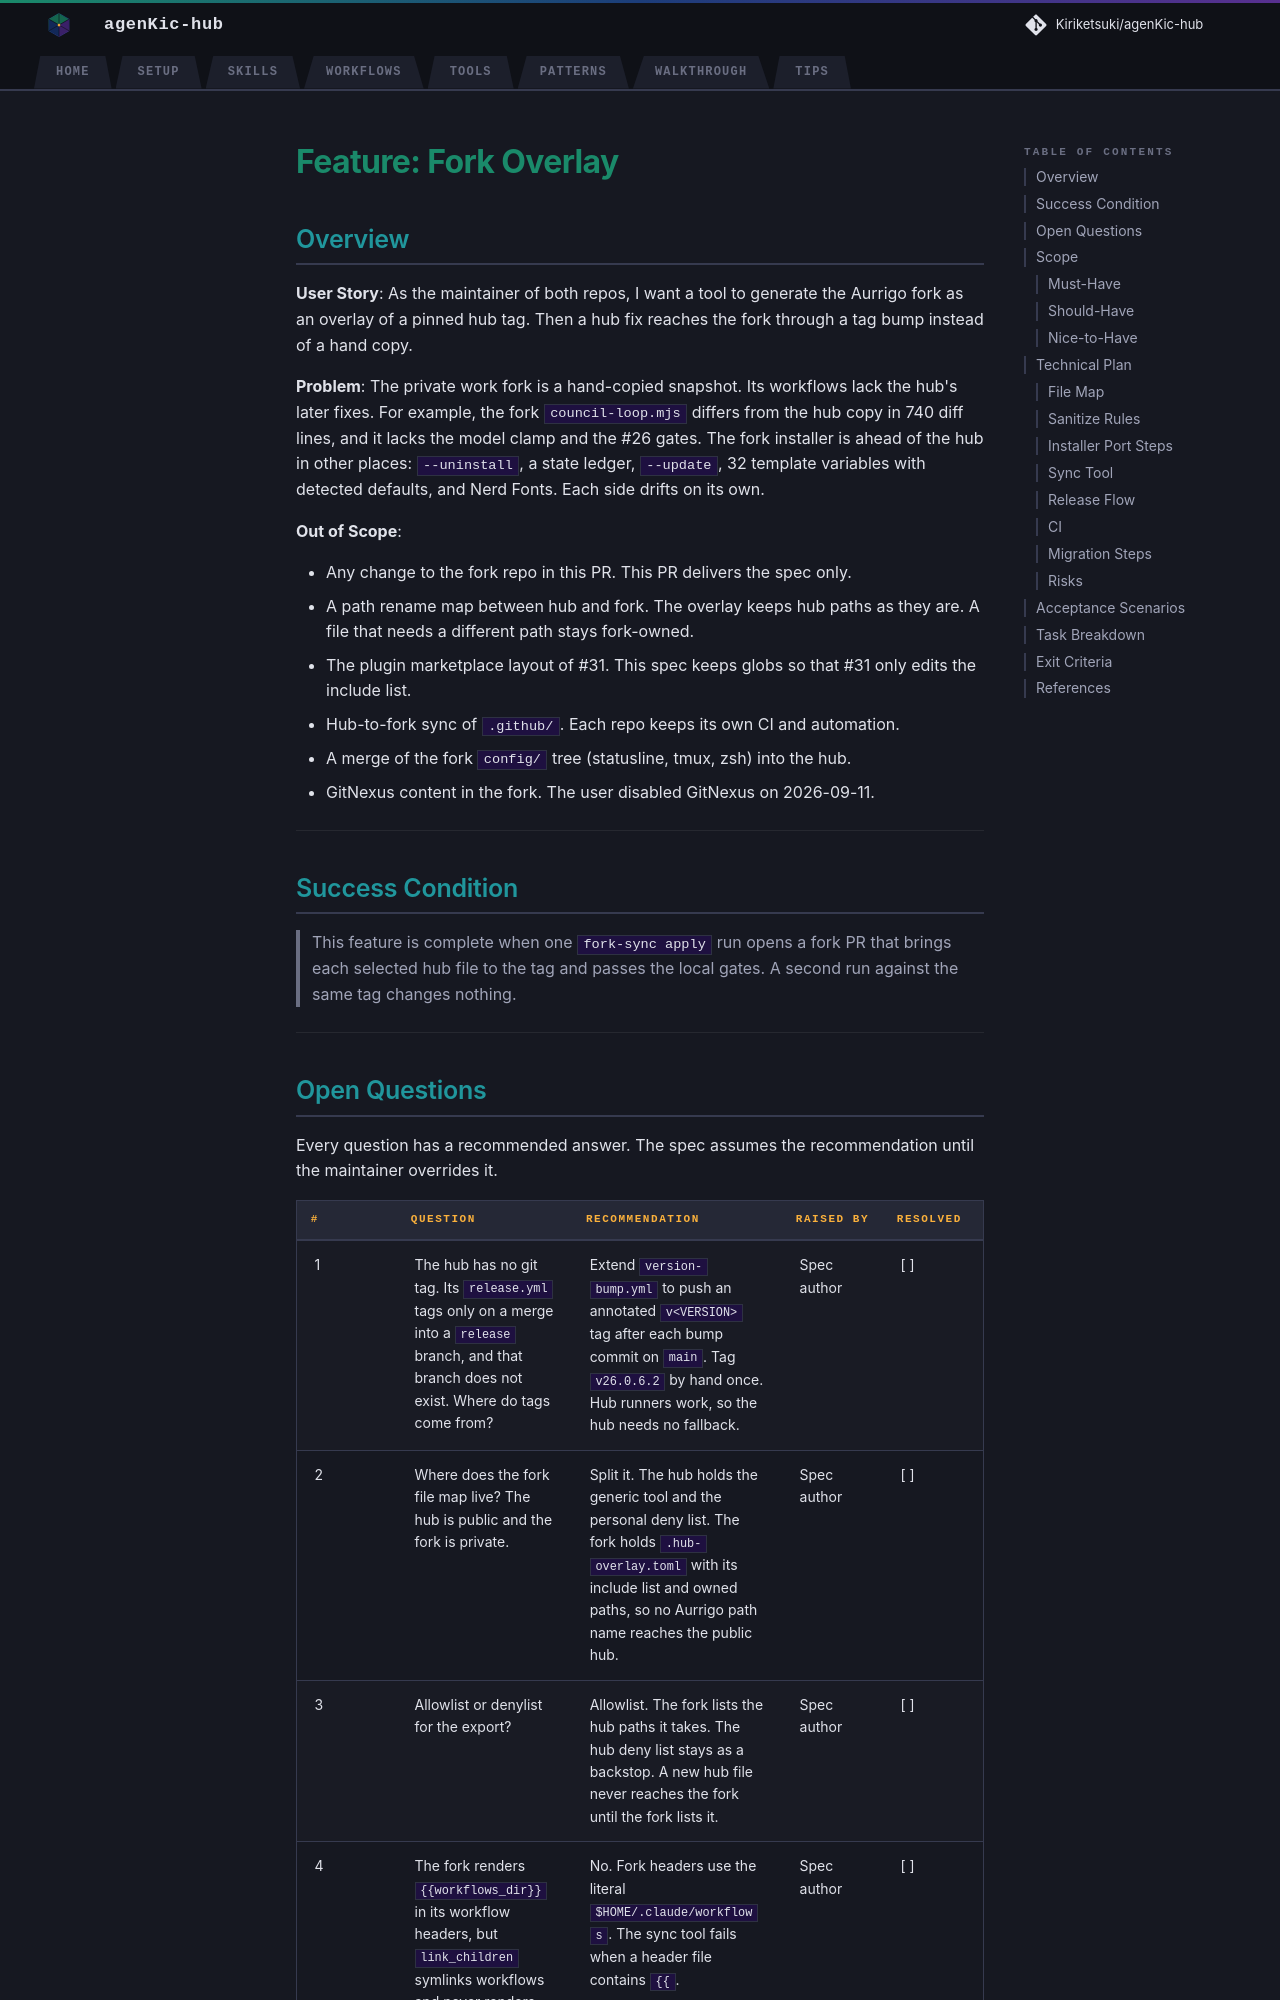

repository: Kiriketsuki/agenKic-hub · page: specs/todo/fork-overlay-spec/index.html · generator: mkdocs

# Feature: Fork Overlay

## Overview

**User Story**: As the maintainer of both repos, I want a tool to generate
the Aurrigo fork as an overlay of a pinned hub tag. Then a hub fix
reaches the fork through a tag bump instead of a hand copy.

**Problem**: The private work fork is
a hand-copied snapshot. Its workflows lack the hub's later fixes. For example,
the fork `council-loop.mjs` differs from the hub copy in 740 diff lines, and it
lacks the model clamp and the #26 gates. The fork installer is ahead of the hub
in other places: `--uninstall`, a state ledger, `--update`, 32 template
variables with detected defaults, and Nerd Fonts. Each side drifts on its own.

**Out of Scope**:

- Any change to the fork repo in this PR. This PR delivers the spec only.
- A path rename map between hub and fork. The overlay keeps hub paths as they
  are. A file that needs a different path stays fork-owned.
- The plugin marketplace layout of #31. This spec keeps globs so that #31 only
  edits the include list.
- Hub-to-fork sync of `.github/`. Each repo keeps its own CI and automation.
- A merge of the fork `config/` tree (statusline, tmux, zsh) into the hub.
- GitNexus content in the fork. The user disabled GitNexus on 2026-09-11.

---

## Success Condition

> This feature is complete when one `fork-sync apply` run opens a fork PR
> that brings each selected hub file to the tag and passes the local gates. A second run against the same tag changes nothing.

---
